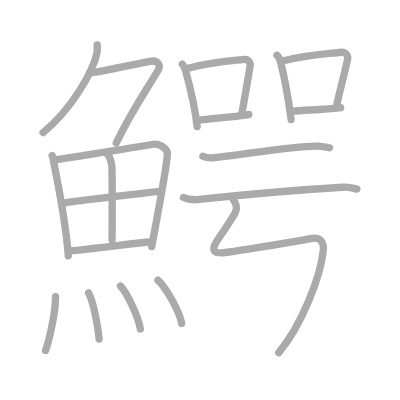
t = 0.00 s
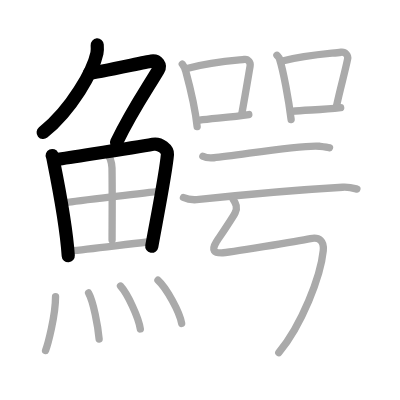
t = 4.00 s
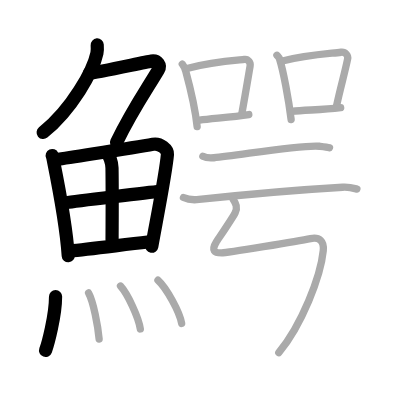
t = 8.00 s
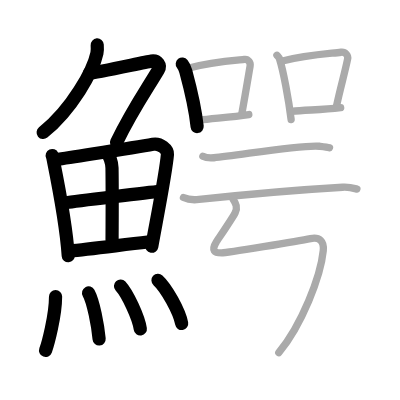
t = 12.00 s
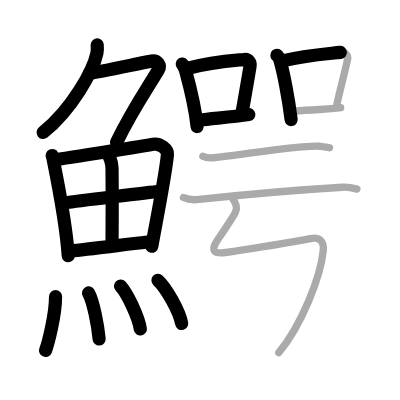
t = 15.50 s
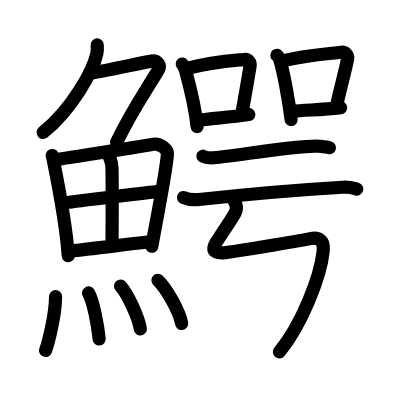
t = 20.00 s

The animated SVG that drew these frames (rendered in a browser with its animation timeline set to each time). Animation: 20 SMIL elements (animate=20); one cycle of 20.00 s.

<?xml version="1.0" standalone="no"?>
<!DOCTYPE svg PUBLIC "-//W3C//DTD SVG 1.1//EN"   "http://www.w3.org/Graphics/SVG/1.1/DTD/svg11.dtd">
<svg width="400px" height="400px"  version="1.1" xmlns="http://www.w3.org/2000/svg">
  <defs>
    <marker id="Triangle" viewBox="0 0 10 10" refX="0" refY="5" markerUnits="strokeWidth" markerWidth="3" style="stroke-opacity:0%;fill:#aaaaaa;" markerHeight="2" orient="auto">
      <path d="M 0 0 L 10 5 L 0 10 z" />
    </marker>
    
    <marker id="Arrow" viewBox="0 0 10 10" refX="5" refY="5" markerUnits="strokeWidth" markerWidth="1.8" style="stroke-opacity:0%;fill:#770000;" markerHeight="2" orient="auto">
      <path d="M 0 4 L 6 4 L 4 1 L 10 5 L 4 9 L 6 6 L 0 6 z" />
        <circle cx="5" cy="5" r="5" />
      </marker>
    
    <marker id="TriangleRed" viewBox="0 0 10 10" refX="0" refY="5" markerUnits="strokeWidth" markerWidth="3" style="stroke-opacity:0%;fill:#CC0000;" markerHeight="2" orient="auto">
      <path d="M 0 0 L 10 5 L 0 10 z" />
    </marker>
    
    <marker id="ArrowRed" viewBox="0 0 10 10" refX="5" refY="5" markerUnits="strokeWidth" markerWidth="1.8" style="stroke-opacity:0%;fill:#CC0000;" markerHeight="2" orient="auto">
      <path d="M 0 4 L 6 4 L 4 1 L 10 5 L 4 9 L 6 6 L 0 6 z" />
        <circle cx="5" cy="5" r="5" />
      </marker>
    
  </defs>
  
  <path style="fill:#ffffff; fill-opacity:100%; fill-rule:evenodd; stroke-width:0;" d="M 0 0 L 400px 0 L 400px 400px L 0 400px L 0 0" />

  <g transform="scale(3.6697247706422 3.6697247706422)">
<path style="fill:none; fill-opacity:0%; fill-rule:evenodd; stroke:#aaaaaa; stroke-opacity:100%; stroke-width: 1.5pt; stroke-linejoin:round; stroke-linecap:round;" d="M26.49 12.25c0.04 0.56 0.09 1.45-0.08 2.26c-1 4.76-6.77 15.21-14.67 21.61"></path>
<path style="fill:none; fill-opacity:0%; fill-rule:evenodd; stroke:#aaaaaa; stroke-opacity:100%; stroke-width: 1.5pt; stroke-linejoin:round; stroke-linecap:round;" d="M24.39 19.88c1.93 0 14.82-2.94 16.85-3.23c1.74-0.25 2.63 1.17 1.91 2.4C40.09 24.24 36 30 31.69 38.95"></path>
<path style="fill:none; fill-opacity:0%; fill-rule:evenodd; stroke:#aaaaaa; stroke-opacity:100%; stroke-width: 1.5pt; stroke-linejoin:round; stroke-linecap:round;" d="M14.22 42.39c0.21 0.46 0.21 0.77 0.33 1.35c0.95 4.72 3.46 17.14 4.05 25.95"></path>
<path style="fill:none; fill-opacity:0%; fill-rule:evenodd; stroke:#aaaaaa; stroke-opacity:100%; stroke-width: 1.5pt; stroke-linejoin:round; stroke-linecap:round;" d="M15.21 43.52c7.37-1.19 20.97-3.21 26.47-4.21c2.02-0.37 4.06 1.43 3.95 2.73c-0.38 4.76-2.67 16.26-4.29 25.17"></path>
<path style="fill:none; fill-opacity:0%; fill-rule:evenodd; stroke:#aaaaaa; stroke-opacity:100%; stroke-width: 1.5pt; stroke-linejoin:round; stroke-linecap:round;" d="M29.02 41.73c0.83 0.59 1.47 2.51 1.5 4.04c0.11 6.73 0.02 16.27 0.02 19.6"></path>
<path style="fill:none; fill-opacity:0%; fill-rule:evenodd; stroke:#aaaaaa; stroke-opacity:100%; stroke-width: 1.5pt; stroke-linejoin:round; stroke-linecap:round;" d="M18.05 55.23c2.4-0.46 23.49-2.87 25.48-3.06"></path>
<path style="fill:none; fill-opacity:0%; fill-rule:evenodd; stroke:#aaaaaa; stroke-opacity:100%; stroke-width: 1.5pt; stroke-linejoin:round; stroke-linecap:round;" d="M18.99 68.4c5.31-0.51 13.88-1.62 21.21-2.45"></path>
<path style="fill:none; fill-opacity:0%; fill-rule:evenodd; stroke:#aaaaaa; stroke-opacity:100%; stroke-width: 1.5pt; stroke-linejoin:round; stroke-linecap:round;" d="M15.14 80.82c0 5.32-2.15 13.16-2.72 14.68"></path>
<path style="fill:none; fill-opacity:0%; fill-rule:evenodd; stroke:#aaaaaa; stroke-opacity:100%; stroke-width: 1.5pt; stroke-linejoin:round; stroke-linecap:round;" d="M24.14 79.83c1.3 2.36 2.54 8.87 2.87 12.54"></path>
<path style="fill:none; fill-opacity:0%; fill-rule:evenodd; stroke:#aaaaaa; stroke-opacity:100%; stroke-width: 1.5pt; stroke-linejoin:round; stroke-linecap:round;" d="M32.84 77.94c1.9 2.07 4.92 8.5 5.4 11.71"></path>
<path style="fill:none; fill-opacity:0%; fill-rule:evenodd; stroke:#aaaaaa; stroke-opacity:100%; stroke-width: 1.5pt; stroke-linejoin:round; stroke-linecap:round;" d="M43.05 76.37c2.28 2.08 5.88 8.55 6.45 11.78"></path>
<path style="fill:none; fill-opacity:0%; fill-rule:evenodd; stroke:#aaaaaa; stroke-opacity:100%; stroke-width: 1.5pt; stroke-linejoin:round; stroke-linecap:round;" d="M49.67 17.45c0.25 0.32 0.84 1.54 0.95 1.94c0.86 3.17 2.51 9.41 3.1 15.1"></path>
<path style="fill:none; fill-opacity:0%; fill-rule:evenodd; stroke:#aaaaaa; stroke-opacity:100%; stroke-width: 1.5pt; stroke-linejoin:round; stroke-linecap:round;" d="M51.22 18.6c7.03-1.85 14.15-2.22 15.38-2.4c1.07-0.15 1.71 0.9 1.55 1.8c-0.63 3.7-1.37 8.17-2.31 13.29"></path>
<path style="fill:none; fill-opacity:0%; fill-rule:evenodd; stroke:#aaaaaa; stroke-opacity:100%; stroke-width: 1.5pt; stroke-linejoin:round; stroke-linecap:round;" d="M54.39 32.73c3.43-0.47 8.7-0.78 13.41-1.51"></path>
<path style="fill:none; fill-opacity:0%; fill-rule:evenodd; stroke:#aaaaaa; stroke-opacity:100%; stroke-width: 1.5pt; stroke-linejoin:round; stroke-linecap:round;" d="M75.46 15.06c0.29 0.32 0.59 0.59 0.71 0.99c1 3.17 2.47 10.83 3.16 16.53"></path>
<path style="fill:none; fill-opacity:0%; fill-rule:evenodd; stroke:#aaaaaa; stroke-opacity:100%; stroke-width: 1.5pt; stroke-linejoin:round; stroke-linecap:round;" d="M76.66 16.68c6.95-1.73 12.87-2.03 16.26-2.44c1.24-0.15 1.99 0.9 1.81 1.8c-0.74 3.7-1.94 7.72-3.03 12.84"></path>
<path style="fill:none; fill-opacity:0%; fill-rule:evenodd; stroke:#aaaaaa; stroke-opacity:100%; stroke-width: 1.5pt; stroke-linejoin:round; stroke-linecap:round;" d="M79.47 30.34c3.99-0.47 7.88-0.28 13.36-1.01"></path>
<path style="fill:none; fill-opacity:0%; fill-rule:evenodd; stroke:#aaaaaa; stroke-opacity:100%; stroke-width: 1.5pt; stroke-linejoin:round; stroke-linecap:round;" d="M55.28 42.57c0.78 0.42 2.21 0.49 2.99 0.42c6.59-0.6 23.97-3.64 28.79-3.14c1.3 0.13 2.08 0.2 2.73 0.41"></path>
<path style="fill:none; fill-opacity:0%; fill-rule:evenodd; stroke:#aaaaaa; stroke-opacity:100%; stroke-width: 1.5pt; stroke-linejoin:round; stroke-linecap:round;" d="M50 53.83c1.11 0.52 3.14 0.64 4.25 0.52c11.08-1.19 26.95-2.62 39.12-3.33c1.84-0.11 2.95 0.25 3.88 0.51"></path>
<path style="fill:none; fill-opacity:0%; fill-rule:evenodd; stroke:#aaaaaa; stroke-opacity:100%; stroke-width: 1.5pt; stroke-linejoin:round; stroke-linecap:round;" d="M63.45 54.16c0.91 1.43 1.34 2.34 0.62 3.85c-0.57 1.21-4.75 7.34-5.12 7.93c-1.47 2.36-0.5 2.97 1.44 2.99c1.22 0.02 21.1-3.26 24.22-3.91c2.43-0.51 3.74 0.71 3.48 3.28c-0.73 7.11-5.84 20.2-12.12 27.81c-3"></path>

<path style="fill:none; fill-opacity:0%; fill-rule:evenodd; stroke:#000000; stroke-opacity:100%; stroke-width: 2.7pt; stroke-linejoin:round; stroke-linecap:round;" d="M26.49 12.25c0.04 0.56 0.09 1.45-0.08 2.26c-1 4.76-6.77 15.21-14.67 21.61" pathLength="100" stroke-dashoffset="100" stroke-dasharray="100 105"><animate id="dashAnim1" attributeName="stroke-dashoffset" from="100" to="0" dur="1s" calcMode="linear" fill="freeze"/></path>
<path style="fill:none; fill-opacity:0%; fill-rule:evenodd; stroke:#000000; stroke-opacity:100%; stroke-width: 2.7pt; stroke-linejoin:round; stroke-linecap:round;" d="M24.39 19.88c1.93 0 14.82-2.94 16.85-3.23c1.74-0.25 2.63 1.17 1.91 2.4C40.09 24.24 36 30 31.69 38.95" pathLength="100" stroke-dashoffset="100" stroke-dasharray="100 105"><animate id="dashAnim2" attributeName="stroke-dashoffset" from="100" to="0" dur="1s" calcMode="linear" begin="dashAnim1.end" fill="freeze"/></path>
<path style="fill:none; fill-opacity:0%; fill-rule:evenodd; stroke:#000000; stroke-opacity:100%; stroke-width: 2.7pt; stroke-linejoin:round; stroke-linecap:round;" d="M14.22 42.39c0.21 0.46 0.21 0.77 0.33 1.35c0.95 4.72 3.46 17.14 4.05 25.95" pathLength="100" stroke-dashoffset="100" stroke-dasharray="100 105"><animate id="dashAnim3" attributeName="stroke-dashoffset" from="100" to="0" dur="1s" calcMode="linear" begin="dashAnim2.end" fill="freeze"/></path>
<path style="fill:none; fill-opacity:0%; fill-rule:evenodd; stroke:#000000; stroke-opacity:100%; stroke-width: 2.7pt; stroke-linejoin:round; stroke-linecap:round;" d="M15.21 43.52c7.37-1.19 20.97-3.21 26.47-4.21c2.02-0.37 4.06 1.43 3.95 2.73c-0.38 4.76-2.67 16.26-4.29 25.17" pathLength="100" stroke-dashoffset="100" stroke-dasharray="100 105"><animate id="dashAnim4" attributeName="stroke-dashoffset" from="100" to="0" dur="1s" calcMode="linear" begin="dashAnim3.end" fill="freeze"/></path>
<path style="fill:none; fill-opacity:0%; fill-rule:evenodd; stroke:#000000; stroke-opacity:100%; stroke-width: 2.7pt; stroke-linejoin:round; stroke-linecap:round;" d="M29.02 41.73c0.83 0.59 1.47 2.51 1.5 4.04c0.11 6.73 0.02 16.27 0.02 19.6" pathLength="100" stroke-dashoffset="100" stroke-dasharray="100 105"><animate id="dashAnim5" attributeName="stroke-dashoffset" from="100" to="0" dur="1s" calcMode="linear" begin="dashAnim4.end" fill="freeze"/></path>
<path style="fill:none; fill-opacity:0%; fill-rule:evenodd; stroke:#000000; stroke-opacity:100%; stroke-width: 2.7pt; stroke-linejoin:round; stroke-linecap:round;" d="M18.05 55.23c2.4-0.46 23.49-2.87 25.48-3.06" pathLength="100" stroke-dashoffset="100" stroke-dasharray="100 105"><animate id="dashAnim6" attributeName="stroke-dashoffset" from="100" to="0" dur="1s" calcMode="linear" begin="dashAnim5.end" fill="freeze"/></path>
<path style="fill:none; fill-opacity:0%; fill-rule:evenodd; stroke:#000000; stroke-opacity:100%; stroke-width: 2.7pt; stroke-linejoin:round; stroke-linecap:round;" d="M18.99 68.4c5.31-0.51 13.88-1.62 21.21-2.45" pathLength="100" stroke-dashoffset="100" stroke-dasharray="100 105"><animate id="dashAnim7" attributeName="stroke-dashoffset" from="100" to="0" dur="1s" calcMode="linear" begin="dashAnim6.end" fill="freeze"/></path>
<path style="fill:none; fill-opacity:0%; fill-rule:evenodd; stroke:#000000; stroke-opacity:100%; stroke-width: 2.7pt; stroke-linejoin:round; stroke-linecap:round;" d="M15.14 80.82c0 5.32-2.15 13.16-2.72 14.68" pathLength="100" stroke-dashoffset="100" stroke-dasharray="100 105"><animate id="dashAnim8" attributeName="stroke-dashoffset" from="100" to="0" dur="1s" calcMode="linear" begin="dashAnim7.end" fill="freeze"/></path>
<path style="fill:none; fill-opacity:0%; fill-rule:evenodd; stroke:#000000; stroke-opacity:100%; stroke-width: 2.7pt; stroke-linejoin:round; stroke-linecap:round;" d="M24.14 79.83c1.3 2.36 2.54 8.87 2.87 12.54" pathLength="100" stroke-dashoffset="100" stroke-dasharray="100 105"><animate id="dashAnim9" attributeName="stroke-dashoffset" from="100" to="0" dur="1s" calcMode="linear" begin="dashAnim8.end" fill="freeze"/></path>
<path style="fill:none; fill-opacity:0%; fill-rule:evenodd; stroke:#000000; stroke-opacity:100%; stroke-width: 2.7pt; stroke-linejoin:round; stroke-linecap:round;" d="M32.84 77.94c1.9 2.07 4.92 8.5 5.4 11.71" pathLength="100" stroke-dashoffset="100" stroke-dasharray="100 105"><animate id="dashAnim10" attributeName="stroke-dashoffset" from="100" to="0" dur="1s" calcMode="linear" begin="dashAnim9.end" fill="freeze"/></path>
<path style="fill:none; fill-opacity:0%; fill-rule:evenodd; stroke:#000000; stroke-opacity:100%; stroke-width: 2.7pt; stroke-linejoin:round; stroke-linecap:round;" d="M43.05 76.37c2.28 2.08 5.88 8.55 6.45 11.78" pathLength="100" stroke-dashoffset="100" stroke-dasharray="100 105"><animate id="dashAnim11" attributeName="stroke-dashoffset" from="100" to="0" dur="1s" calcMode="linear" begin="dashAnim10.end" fill="freeze"/></path>
<path style="fill:none; fill-opacity:0%; fill-rule:evenodd; stroke:#000000; stroke-opacity:100%; stroke-width: 2.7pt; stroke-linejoin:round; stroke-linecap:round;" d="M49.67 17.45c0.25 0.32 0.84 1.54 0.95 1.94c0.86 3.17 2.51 9.41 3.1 15.1" pathLength="100" stroke-dashoffset="100" stroke-dasharray="100 105"><animate id="dashAnim12" attributeName="stroke-dashoffset" from="100" to="0" dur="1s" calcMode="linear" begin="dashAnim11.end" fill="freeze"/></path>
<path style="fill:none; fill-opacity:0%; fill-rule:evenodd; stroke:#000000; stroke-opacity:100%; stroke-width: 2.7pt; stroke-linejoin:round; stroke-linecap:round;" d="M51.22 18.6c7.03-1.85 14.15-2.22 15.38-2.4c1.07-0.15 1.71 0.9 1.55 1.8c-0.63 3.7-1.37 8.17-2.31 13.29" pathLength="100" stroke-dashoffset="100" stroke-dasharray="100 105"><animate id="dashAnim13" attributeName="stroke-dashoffset" from="100" to="0" dur="1s" calcMode="linear" begin="dashAnim12.end" fill="freeze"/></path>
<path style="fill:none; fill-opacity:0%; fill-rule:evenodd; stroke:#000000; stroke-opacity:100%; stroke-width: 2.7pt; stroke-linejoin:round; stroke-linecap:round;" d="M54.39 32.73c3.43-0.47 8.7-0.78 13.41-1.51" pathLength="100" stroke-dashoffset="100" stroke-dasharray="100 105"><animate id="dashAnim14" attributeName="stroke-dashoffset" from="100" to="0" dur="1s" calcMode="linear" begin="dashAnim13.end" fill="freeze"/></path>
<path style="fill:none; fill-opacity:0%; fill-rule:evenodd; stroke:#000000; stroke-opacity:100%; stroke-width: 2.7pt; stroke-linejoin:round; stroke-linecap:round;" d="M75.46 15.06c0.29 0.32 0.59 0.59 0.71 0.99c1 3.17 2.47 10.83 3.16 16.53" pathLength="100" stroke-dashoffset="100" stroke-dasharray="100 105"><animate id="dashAnim15" attributeName="stroke-dashoffset" from="100" to="0" dur="1s" calcMode="linear" begin="dashAnim14.end" fill="freeze"/></path>
<path style="fill:none; fill-opacity:0%; fill-rule:evenodd; stroke:#000000; stroke-opacity:100%; stroke-width: 2.7pt; stroke-linejoin:round; stroke-linecap:round;" d="M76.66 16.68c6.95-1.73 12.87-2.03 16.26-2.44c1.24-0.15 1.99 0.9 1.81 1.8c-0.74 3.7-1.94 7.72-3.03 12.84" pathLength="100" stroke-dashoffset="100" stroke-dasharray="100 105"><animate id="dashAnim16" attributeName="stroke-dashoffset" from="100" to="0" dur="1s" calcMode="linear" begin="dashAnim15.end" fill="freeze"/></path>
<path style="fill:none; fill-opacity:0%; fill-rule:evenodd; stroke:#000000; stroke-opacity:100%; stroke-width: 2.7pt; stroke-linejoin:round; stroke-linecap:round;" d="M79.47 30.34c3.99-0.47 7.88-0.28 13.36-1.01" pathLength="100" stroke-dashoffset="100" stroke-dasharray="100 105"><animate id="dashAnim17" attributeName="stroke-dashoffset" from="100" to="0" dur="1s" calcMode="linear" begin="dashAnim16.end" fill="freeze"/></path>
<path style="fill:none; fill-opacity:0%; fill-rule:evenodd; stroke:#000000; stroke-opacity:100%; stroke-width: 2.7pt; stroke-linejoin:round; stroke-linecap:round;" d="M55.28 42.57c0.78 0.42 2.21 0.49 2.99 0.42c6.59-0.6 23.97-3.64 28.79-3.14c1.3 0.13 2.08 0.2 2.73 0.41" pathLength="100" stroke-dashoffset="100" stroke-dasharray="100 105"><animate id="dashAnim18" attributeName="stroke-dashoffset" from="100" to="0" dur="1s" calcMode="linear" begin="dashAnim17.end" fill="freeze"/></path>
<path style="fill:none; fill-opacity:0%; fill-rule:evenodd; stroke:#000000; stroke-opacity:100%; stroke-width: 2.7pt; stroke-linejoin:round; stroke-linecap:round;" d="M50 53.83c1.11 0.52 3.14 0.64 4.25 0.52c11.08-1.19 26.95-2.62 39.12-3.33c1.84-0.11 2.95 0.25 3.88 0.51" pathLength="100" stroke-dashoffset="100" stroke-dasharray="100 105"><animate id="dashAnim19" attributeName="stroke-dashoffset" from="100" to="0" dur="1s" calcMode="linear" begin="dashAnim18.end" fill="freeze"/></path>
<path style="fill:none; fill-opacity:0%; fill-rule:evenodd; stroke:#000000; stroke-opacity:100%; stroke-width: 2.7pt; stroke-linejoin:round; stroke-linecap:round;" d="M63.45 54.16c0.91 1.43 1.34 2.34 0.62 3.85c-0.57 1.21-4.75 7.34-5.12 7.93c-1.47 2.36-0.5 2.97 1.44 2.99c1.22 0.02 21.1-3.26 24.22-3.91c2.43-0.51 3.74 0.71 3.48 3.28c-0.73 7.11-5.84 20.2-12.12 27.81c-3" pathLength="100" stroke-dashoffset="100" stroke-dasharray="100 105"><animate id="dashAnim20" attributeName="stroke-dashoffset" from="100" to="0" dur="1s" calcMode="linear" begin="dashAnim19.end" fill="freeze"/></path>

</g>

</svg>  
          
